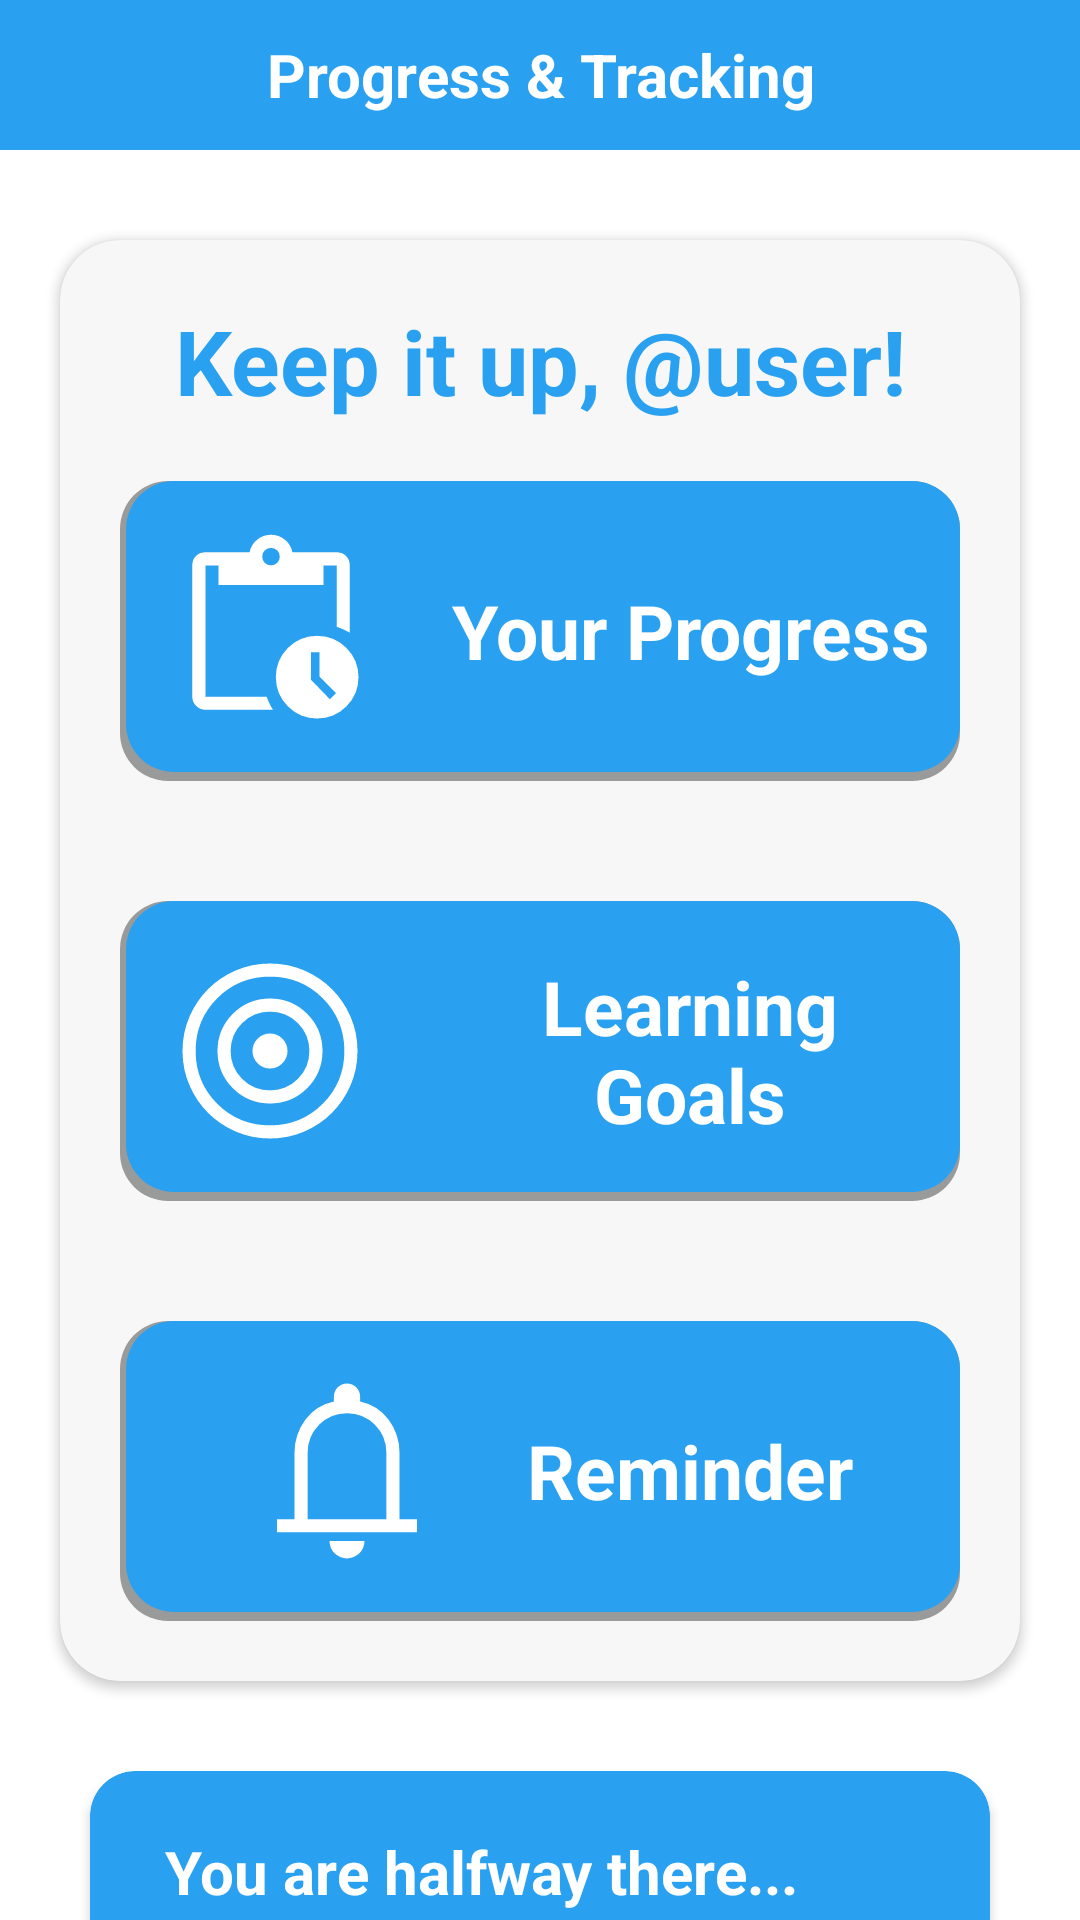

Here is an Android app screen rendered from its layout file. Give the layout XML and the strings, colors and styles it references.
<!-- AndroidManifest.xml: application theme Theme.BrainPath -->
<!-- res/layout/activity_prgress_and_tracking.xml -->
<?xml version="1.0" encoding="utf-8"?>
<LinearLayout xmlns:android="http://schemas.android.com/apk/res/android"
    android:layout_width="match_parent"
    android:layout_height="match_parent"
    xmlns:tools="http://schemas.android.com/tools"
    xmlns:app="http://schemas.android.com/apk/res-auto"
    android:orientation="vertical">

    <TextView
        android:id="@+id/ProgressTrackingPanelBar"
        android:layout_width="match_parent"
        android:layout_height="50dp"
        android:background="@color/blue"
        android:gravity="center"
        android:text="Progress &amp; Tracking"
        android:textColor="@color/white"
        android:textSize="20dp"
        android:textStyle="bold"
        tools:ignore="MissingConstraints,TextContrastCheck" />

    
    <androidx.cardview.widget.CardView
        android:layout_width="match_parent"
        android:layout_height="wrap_content"
        android:layout_marginTop="30dp"
        android:layout_marginBottom="30dp"
        android:layout_marginHorizontal="20dp"
        android:backgroundTint="@color/light_white"
        app:cardCornerRadius="20dp">

        <LinearLayout
            android:layout_width="match_parent"
            android:layout_height="match_parent"
            android:orientation="vertical">

            <TextView
                android:id="@+id/motivationQuote"
                android:layout_width="match_parent"
                android:layout_height="wrap_content"
                android:layout_marginTop="20dp"
                android:text="Keep it up, @user!"
                android:textStyle="bold"
                android:textSize="30sp"
                android:textAlignment="center"
                android:textColor="@color/blue"/>

            
            <LinearLayout
                android:id="@+id/buttonProgressBar"
                android:layout_width="match_parent"
                android:layout_height="100dp"
                android:orientation="horizontal"
                android:clickable="true"
                android:layout_marginVertical="20dp"
                android:layout_marginHorizontal="20dp"
                android:gravity="center"
                android:background="@drawable/linear_layout_clickable_button">

                <ImageView
                    android:id="@+id/iconYourProgress"
                    android:layout_width="wrap_content"
                    android:layout_height="wrap_content"
                    android:src="@drawable/ic_progress"
                    android:paddingVertical="15dp"/>

                <TextView
                    android:layout_width="wrap_content"
                    android:layout_height="match_parent"
                    android:paddingHorizontal="10dp"
                    android:text="Your Progress"
                    android:textAlignment="center"
                    android:textSize="25sp"
                    android:textStyle="bold"
                    android:gravity="center"
                    android:textColor="@color/white"/>

            </LinearLayout>

            
            <LinearLayout
                android:id="@+id/buttonLearningGoals"
                android:layout_width="match_parent"
                android:layout_height="100dp"
                android:orientation="horizontal"
                android:clickable="true"
                android:layout_marginVertical="20dp"
                android:layout_marginHorizontal="20dp"
                android:gravity="center"
                android:background="@drawable/linear_layout_clickable_button">

                <ImageView
                    android:id="@+id/iconLearningGoals"
                    android:layout_width="wrap_content"
                    android:layout_height="wrap_content"
                    android:src="@drawable/ic_target"
                    android:paddingVertical="15dp"/>

                <TextView
                    android:layout_width="wrap_content"
                    android:layout_height="match_parent"
                    android:paddingHorizontal="10dp"
                    android:text="Learning Goals"
                    android:textAlignment="center"
                    android:textSize="25sp"
                    android:textStyle="bold"
                    android:gravity="center"
                    android:textColor="@color/white"/>

            </LinearLayout>

            
            <LinearLayout
                android:id="@+id/buttonReminder"
                android:layout_width="match_parent"
                android:layout_height="100dp"
                android:orientation="horizontal"
                android:clickable="true"
                android:layout_marginVertical="20dp"
                android:layout_marginHorizontal="20dp"
                android:gravity="center"
                android:background="@drawable/linear_layout_clickable_button">

                <ImageView
                    android:id="@+id/iconReminder"
                    android:layout_width="wrap_content"
                    android:layout_height="wrap_content"
                    android:src="@drawable/ic_reminder"
                    android:paddingVertical="15dp"/>

                <TextView
                    android:layout_width="wrap_content"
                    android:layout_height="match_parent"
                    android:paddingHorizontal="10dp"
                    android:text="Reminder"
                    android:textAlignment="center"
                    android:textSize="25sp"
                    android:textStyle="bold"
                    android:gravity="center"
                    android:textColor="@color/white"/>

            </LinearLayout>

        </LinearLayout>

    </androidx.cardview.widget.CardView>


    <View
        android:layout_width="0dp"
        android:layout_height="0dp"
        android:layout_weight="1" />


    <androidx.cardview.widget.CardView
        android:layout_width="match_parent"
        android:layout_height="wrap_content"
        android:layout_marginHorizontal="30dp"
        android:layout_marginBottom="50dp"
        app:cardCornerRadius="15dp"
        android:backgroundTint="@color/blue">

        <LinearLayout
            android:layout_width="match_parent"
            android:layout_height="match_parent"
            android:orientation="vertical"
            android:paddingVertical="20dp">

            <TextView
                android:id="@+id/progressBarMessage"
                android:layout_width="match_parent"
                android:layout_height="wrap_content"
                android:layout_marginHorizontal="25dp"
                android:layout_marginBottom="5dp"
                android:text="You are halfway there..."
                android:textSize="20sp"
                android:textStyle="bold"
                android:textColor="@color/white"/>

            
            <ProgressBar
                android:id="@+id/progressBar"
                android:layout_width="match_parent"
                android:layout_height="wrap_content"
                android:layout_marginHorizontal="20dp"
                android:layout_marginBottom="5dp"
                android:progress="70"
                android:max="100"
                android:indeterminate="false"
                style="?android:attr/progressBarStyleHorizontal"
                android:progressDrawable="@drawable/progress_bar_display"/>

            <TextView
                android:id="@+id/prgressPercentageDisplay"
                android:layout_width="wrap_content"
                android:layout_height="wrap_content"
                android:text="30%"
                android:textStyle="bold"
                android:textSize="15sp"
                android:textColor="@color/white"
                android:layout_gravity="end"
                android:layout_marginEnd="25dp"/>

        </LinearLayout>

    </androidx.cardview.widget.CardView>

</LinearLayout>
<!-- resources referenced by this layout -->
<resources>
  <color name="blue">#29A0F0</color>
  <color name="light_white">#F7F7F7</color>
  <color name="white">#FFFFFFFF</color>
  <!-- drawable ic_progress (drawable) -->
  <vector xmlns:android="http://schemas.android.com/apk/res/android"
      android:height="100dp"
      android:viewportHeight="960"
      android:viewportWidth="960"
      android:width="100dp">
        
      <path android:fillColor="@color/white"
          android:pathData="M691,880q-78.43,0 -133.72,-55.28Q502,769.43 502,691t55.28,-133.72Q612.57,502 691,502t133.72,55.28Q880,612.57 880,691t-55.28,133.72Q769.43,880 691,880ZM749.24,792L777,764l-75,-75v-112h-39v126l86.24,89ZM180,840q-24.75,0 -42.37,-17.63Q120,804.75 120,780v-600q0,-26 17,-43t43,-17h202q7,-35 34.5,-57.5T480,40q36,0 63.5,22.5T578,120h202q26,0 43,17t17,43v308q-15,-9 -29.52,-15.48Q795.97,466.04 780,461v-281h-60v90L240,270v-90h-60v600h280q5,15 12,29.5t17,30.5L180,840ZM480,180q17,0 28.5,-11.5T520,140q0,-17 -11.5,-28.5T480,100q-17,0 -28.5,11.5T440,140q0,17 11.5,28.5T480,180Z"/>
      
  </vector>
  <!-- drawable ic_reminder (drawable) -->
  <vector xmlns:android="http://schemas.android.com/apk/res/android"
      android:height="100dp"
      android:viewportHeight="960"
      android:viewportWidth="960"
      android:width="100dp">
        
      <path android:fillColor="@color/white" android:pathData="M160,760v-60h80v-304q0,-84 49.5,-150.5T420,162v-22q0,-25 17.5,-42.5T480,80q25,0 42.5,17.5T540,140v22q81,17 130.5,83.5T720,396v304h80v60L160,760ZM480,458ZM480,880q-33,0 -56.5,-23.5T400,800h160q0,33 -23.5,56.5T480,880ZM300,700h360v-304q0,-75 -52.5,-127.5T480,216q-75,0 -127.5,52.5T300,396v304Z"/>
      
  </vector>
  <!-- drawable linear_layout_clickable_button (drawable) -->
  <?xml version="1.0" encoding="utf-8"?>
  <layer-list xmlns:android="http://schemas.android.com/apk/res/android">
  
      
      <item>
          <shape>
              <solid android:color="@color/light_grey" /> 
              <corners android:radius="16dp" />
          </shape>
      </item>
  
      
      <item android:left="2dp" android:top="0dp" android:right="0dp" android:bottom="3dp">
          <shape>
              <solid android:color="@color/blue" /> 
              <corners android:radius="16dp" />
          </shape>
      </item>
  </layer-list>
  <!-- drawable progress_bar_display (drawable) -->
  <?xml version="1.0" encoding="utf-8"?>
  <layer-list xmlns:android="http://schemas.android.com/apk/res/android">
  
      
      <item android:id="@android:id/background">
          <shape>
              <corners android:radius="8dp" />
              <solid android:color="@color/blue" />
              <stroke android:width="2dp" android:color="@color/white" />
          </shape>
      </item>
  
      
      <item android:id="@android:id/progress">
          <clip>
              <shape>
                  <corners android:radius="8dp" />
                  <solid android:color="@color/white" /> 
              </shape>
          </clip>
      </item>
  
  </layer-list>
  <style name="Theme.BrainPath" parent="Theme.MaterialComponents.DayNight.DarkActionBar">
          
          <item name="colorPrimary">@color/blue</item>
          <item name="colorPrimaryVariant">@color/light_blue</item>
          <item name="colorOnPrimary">@color/white</item>
          
          <item name="colorSecondary">@color/dark_grey</item>
          <item name="colorSecondaryVariant">@color/light_grey</item>
          <item name="colorOnSecondary">@color/light_blue</item>
  
          <item name="android:statusBarColor">?attr/colorPrimary</item>
  
  
      </style>
  <color name="light_grey">#999B9A</color>
  <color name="light_blue">#CEF7FE</color>
  <color name="dark_grey">#2A2A2A</color>
</resources>
